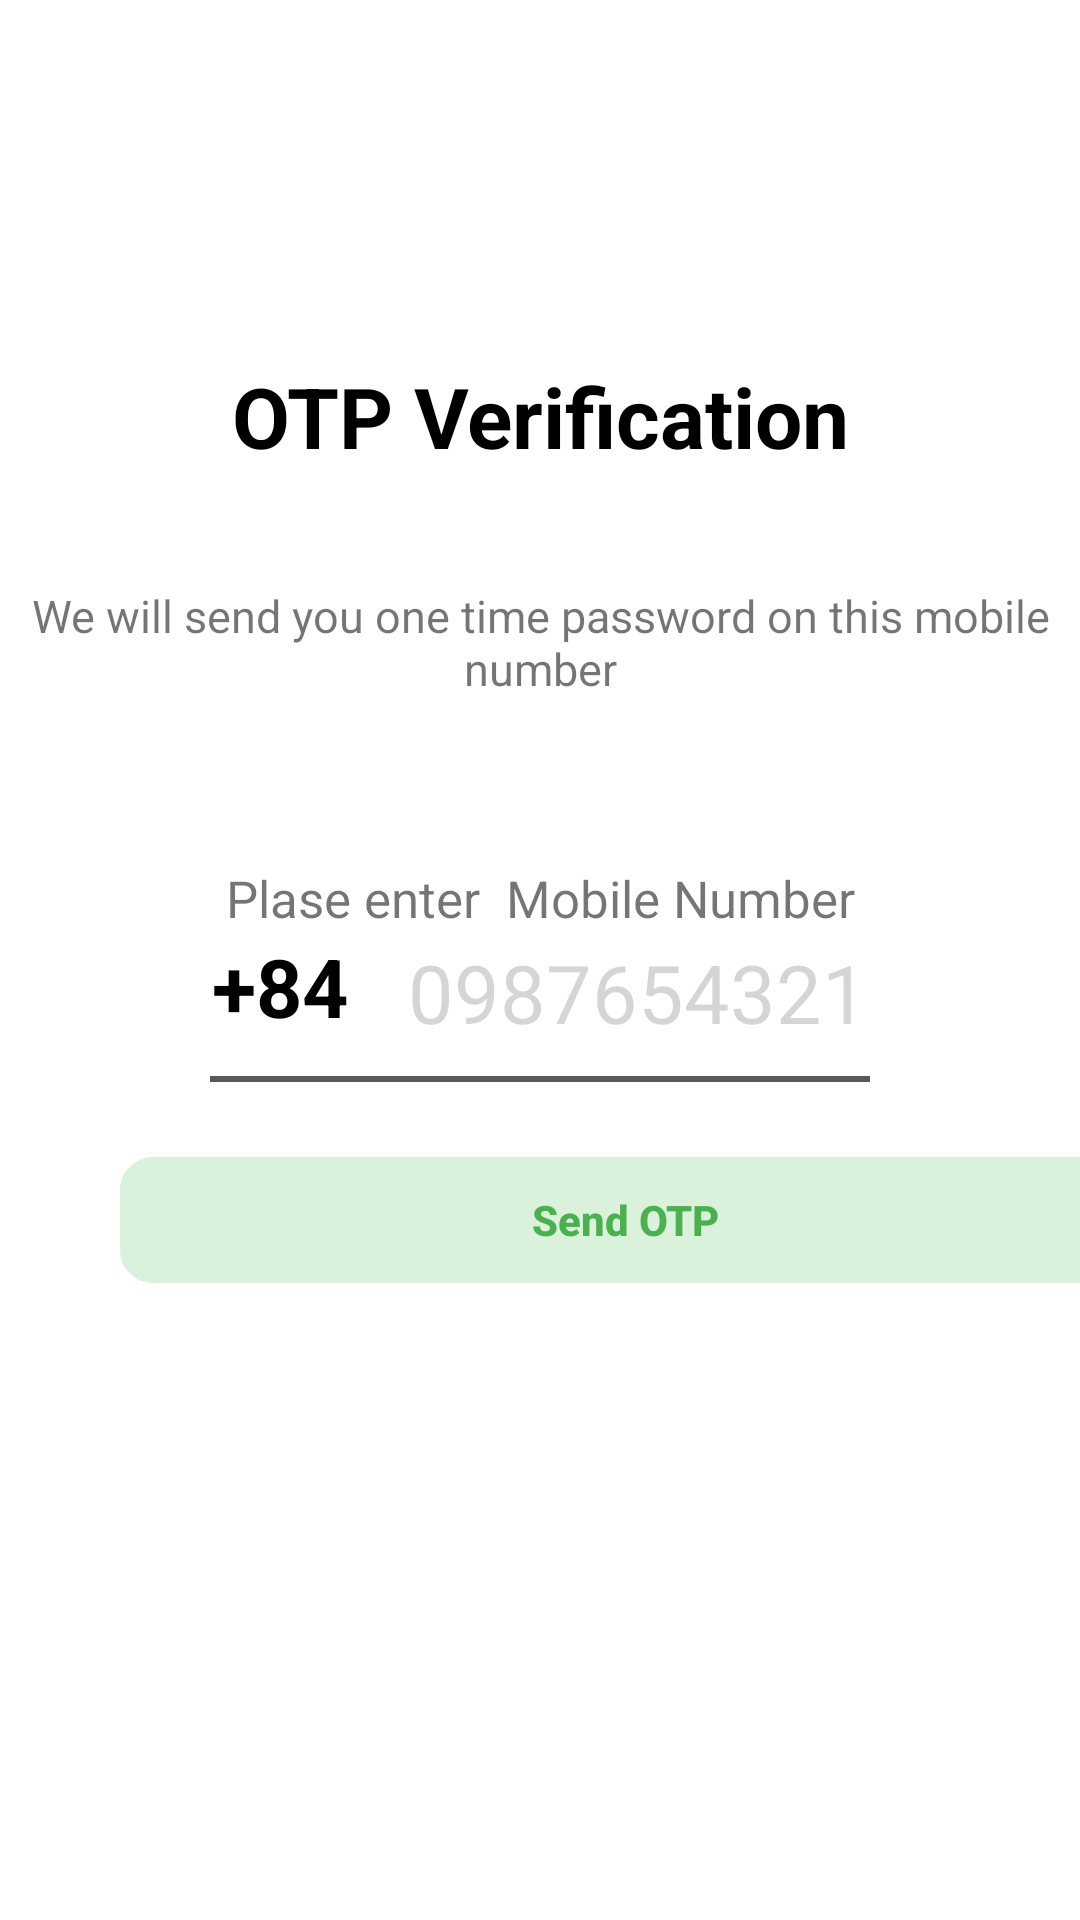

Write the Android layout XML for this screen, with the resource values it uses.
<!-- AndroidManifest.xml: application theme Theme.ChatApplication -->
<!-- res/layout/activity_send_otpactivity.xml -->
<?xml version="1.0" encoding="utf-8"?>
<ScrollView xmlns:android="http://schemas.android.com/apk/res/android"
    xmlns:app="http://schemas.android.com/apk/res-auto"
    xmlns:tools="http://schemas.android.com/tools"
    android:layout_width="match_parent"
    android:layout_height="match_parent"
    android:overScrollMode="never"
    android:scrollbars="none"
    tools:context=".Verify_OTP.SendOTPActivity">

    <LinearLayout
        android:layout_width="match_parent"
        android:layout_height="wrap_content"
        android:gravity="center"
        android:orientation="vertical">

        <ImageView
            android:layout_width="100dp"
            android:layout_height="100dp"
            android:rotationX="@integer/material_motion_duration_short_2"
            android:src="@drawable/ic_baseline_send_24" />

        <TextView
            android:layout_width="334dp"
            android:layout_height="50dp"
            android:layout_margin="20dp"
            android:text="OTP Verification"
            android:textAlignment="center"
            android:textColor="@color/black"
            android:textSize="28dp"
            android:textStyle="bold" />

        <TextView
            android:layout_width="match_parent"
            android:layout_height="wrap_content"
            android:layout_margin="5dp"
            android:gravity="center"
            android:text="We will send you one time password on this mobile number"
            android:textSize="15dp" />

        <TextView
            android:layout_width="match_parent"
            android:layout_height="wrap_content"
            android:layout_marginLeft="30dp"
            android:layout_marginTop="50dp"
            android:layout_marginRight="30dp"
            android:gravity="center"
            android:text="Plase enter  Mobile Number"
            android:textSize="17dp" />

        <LinearLayout
            android:layout_width="match_parent"
            android:layout_height="wrap_content"
            android:layout_marginLeft="60dp"
            android:layout_marginRight="60dp"
            android:gravity="center"
            android:orientation="horizontal">

            <TextView
                android:layout_width="wrap_content"
                android:layout_height="40dp"
                android:background="@null"
                android:text="+84"
                android:textColor="@color/black"
                android:textSize="27dp"
                android:textStyle="bold" />

            <EditText
                android:paddingLeft="20dp"
                android:id="@+id/edtInputNumber"
                android:layout_width="wrap_content"
                android:layout_height="40dp"
                android:background="@null"
                android:hint="0987654321"
                android:textColorHint="#3E535353"
                android:imeOptions="actionDone"
                android:importantForAutofill="no"
                android:inputType="number"
                android:textSize="27dp" />


        </LinearLayout>

        <View
            android:layout_width="match_parent"
            android:layout_height="2dp"
            android:layout_marginLeft="70dp"
            android:layout_marginTop="8dp"
            android:layout_marginRight="70dp"
            android:background="#5A5858" />

        <FrameLayout
            android:layout_width="match_parent"
            android:layout_height="wrap_content">

            <Button
                android:id="@+id/btnGetOTP"
                android:layout_width="337dp"
                android:layout_height="42dp"
                android:layout_marginLeft="40dp"
                android:layout_marginTop="25dp"
                android:layout_marginRight="40dp"
                android:background="@drawable/design_btn_green_stoke"
                android:backgroundTint="#DAF1DB"
                android:ems="10"
                android:inputType="textPersonName"
                android:text="Send OTP"
                android:textColor="@color/green"
                android:textStyle="bold"
                app:backgroundTint="@null"
                app:layout_constraintBottom_toBottomOf="parent"
                app:layout_constraintEnd_toEndOf="parent"
                app:layout_constraintStart_toStartOf="parent"
                app:layout_constraintTop_toBottomOf="@+id/textView4"
                app:layout_constraintVertical_bias="0.004" />

            <ProgressBar
                android:id="@+id/progressBarOTP"
                android:layout_width="40dp"
                android:layout_height="40dp"
                android:layout_gravity="center"
                android:visibility="gone" />
        </FrameLayout>

    </LinearLayout>

</ScrollView>
<!-- resources referenced by this layout -->
<resources>
  <color name="black">#FF000000</color>
  <color name="green">#4CAF50</color>
  <!-- drawable design_btn_green_stoke (drawable) -->
  <?xml version="1.0" encoding="utf-8"?>
  <shape xmlns:android="http://schemas.android.com/apk/res/android">
      <stroke
  
          android:color="#2CB631"
          android:width="2dp">
  
      </stroke>
      <corners android:topLeftRadius="10dp"
          android:topRightRadius="10dp"
          android:bottomLeftRadius="10dp"
          android:bottomRightRadius="10dp">
      </corners>
  </shape>
  <style name="Theme.ChatApplication" parent="Theme.MaterialComponents.DayNight.NoActionBar">
          
          <item name="colorPrimary">@color/purple_500</item>
          <item name="colorPrimaryVariant">@color/purple_700</item>
          <item name="colorOnPrimary">@color/white</item>
          
          <item name="colorSecondary">@color/teal_200</item>
          <item name="colorSecondaryVariant">@color/teal_700</item>
          <item name="colorOnSecondary">@color/black</item>
          
          <item name="android:statusBarColor">?attr/colorPrimaryVariant</item>
          
      </style>
  <color name="purple_500">#FF6200EE</color>
  <color name="purple_700">#FF3700B3</color>
  <color name="white">#FFFFFFFF</color>
  <color name="teal_200">#FF03DAC5</color>
  <color name="teal_700">#FF018786</color>
</resources>
